Run: headless pygame with SDL's dummy video driver; simulated clock (each Clock.tick advances the game by its frame time, no real sleeping); random seed 0; keys injected as events and as key.get_pressed() state; no mouse input.
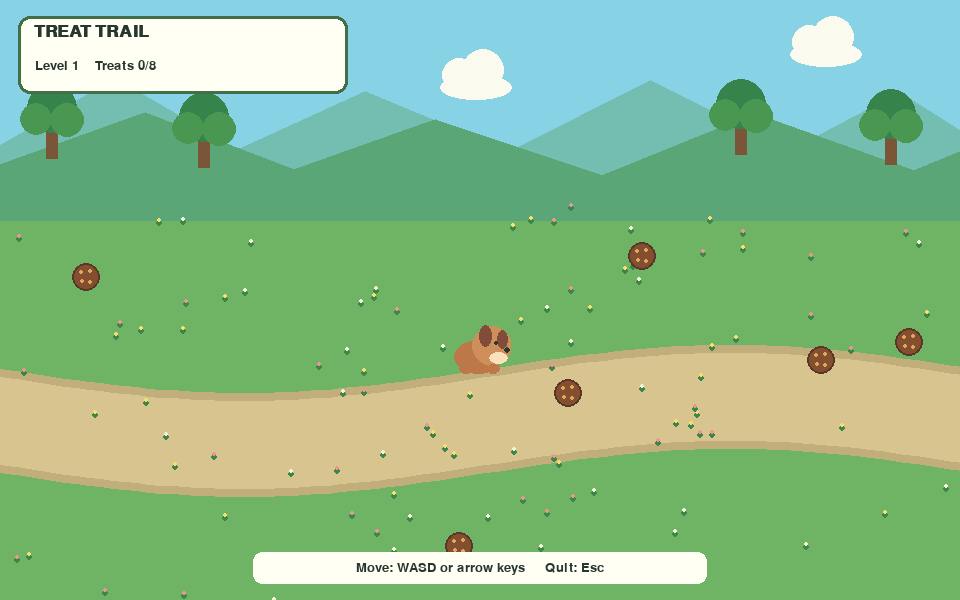
Frame 1 of 4 · flips 1–60 · no input
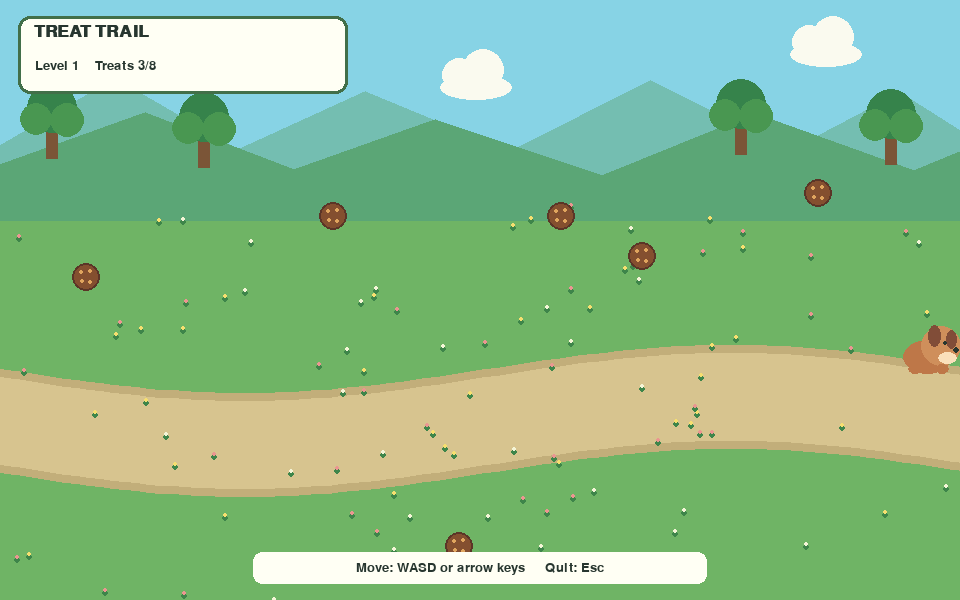
Frame 2 of 4 · flips 61–180 · tapped SPACE, RETURN · held RIGHT (→), D
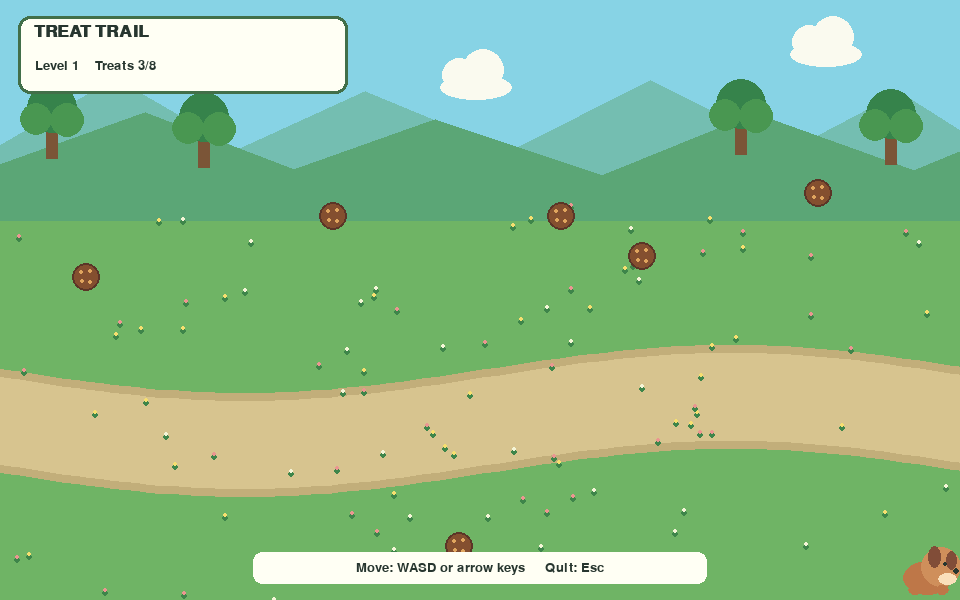
Frame 3 of 4 · flips 181–300 · held DOWN (↓), S
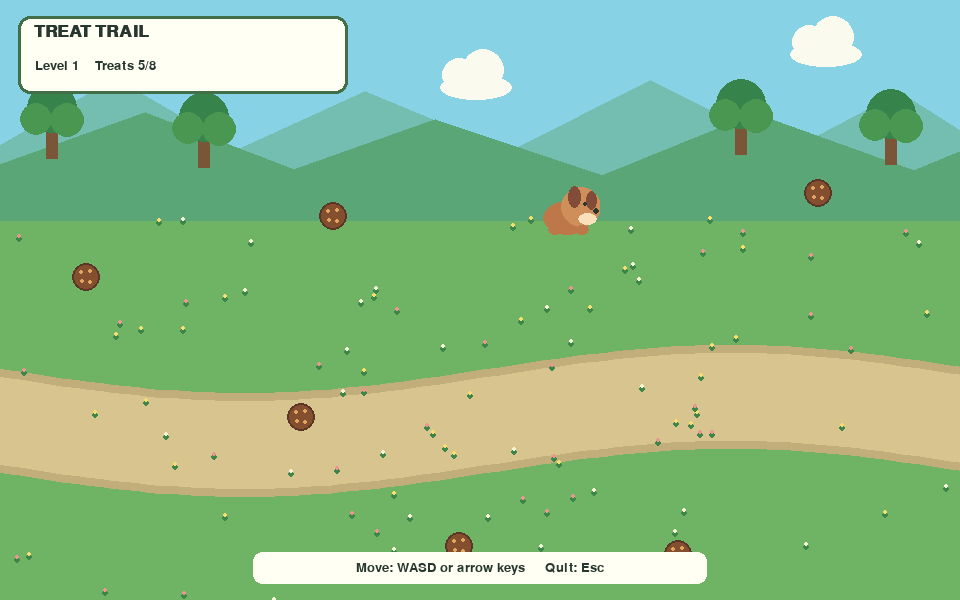
Frame 4 of 4 · flips 301–420 · held LEFT (←), A, UP (↑), W

The pygame program that drew these frames:

import math
import random
import sys

import pygame


SCREEN_WIDTH = 960
SCREEN_HEIGHT = 600
FPS = 60
FOOD_ON_SCREEN = 6
TREATS_TO_LEVEL_TWO = 8

SKY = (135, 211, 229)
GRASS = (111, 180, 101)
WHITE = (250, 250, 239)
INK = (39, 54, 47)


def make_background():
	background = pygame.Surface((SCREEN_WIDTH, SCREEN_HEIGHT))
	background.fill(GRASS)
	pygame.draw.rect(background, SKY, (0, 0, SCREEN_WIDTH, 150))
	pygame.draw.polygon(background, (116, 190, 177), [(0, 145), (115, 78), (238, 149), (365, 91), (510, 151), (650, 80), (790, 150), (900, 92), (960, 130), (960, 190), (0, 190)])
	pygame.draw.polygon(background, (91, 166, 118), [(0, 164), (145, 112), (294, 169), (435, 119), (602, 175), (755, 113), (914, 170), (960, 151), (960, 220), (0, 220)])

	for cloud_x, cloud_y in ((130, 48), (440, 75), (790, 42)):
		pygame.draw.ellipse(background, WHITE, (cloud_x, cloud_y, 72, 25))
		pygame.draw.circle(background, WHITE, (cloud_x + 19, cloud_y), 17)
		pygame.draw.circle(background, WHITE, (cloud_x + 43, cloud_y - 5), 21)

	for tree_x, tree_y in ((52, 151), (204, 160), (741, 147), (891, 157)):
		pygame.draw.rect(background, (123, 85, 55), (tree_x - 6, tree_y - 31, 12, 39))
		pygame.draw.circle(background, (54, 131, 75), (tree_x, tree_y - 43), 25)
		pygame.draw.circle(background, (73, 151, 81), (tree_x - 16, tree_y - 32), 16)
		pygame.draw.circle(background, (73, 151, 81), (tree_x + 15, tree_y - 31), 17)

	path_points = [(x, 420 + round(math.sin(x / 155) * 24)) for x in range(-20, SCREEN_WIDTH + 30, 12)]
	pygame.draw.lines(background, (194, 174, 122), False, path_points, 104)
	pygame.draw.lines(background, (215, 196, 143), False, path_points, 88)

	randomizer = random.Random(12)
	for _ in range(100):
		x = randomizer.randrange(SCREEN_WIDTH)
		y = randomizer.randrange(205, SCREEN_HEIGHT)
		color = randomizer.choice(((246, 223, 112), (244, 245, 215), (235, 150, 145)))
		pygame.draw.circle(background, (62, 133, 74), (x, y + 3), 3)
		pygame.draw.circle(background, color, (x, y), 2)

	return background


class Pet(pygame.sprite.Sprite):
	def __init__(self):
		super().__init__()
		self.image = pygame.Surface((62, 58), pygame.SRCALPHA)
		pygame.draw.ellipse(self.image, (190, 119, 72), (5, 19, 49, 34))
		pygame.draw.circle(self.image, (207, 143, 91), (43, 25), 20)
		pygame.draw.ellipse(self.image, (129, 77, 56), (30, 4, 13, 22))
		pygame.draw.ellipse(self.image, (129, 77, 56), (48, 9, 11, 19))
		pygame.draw.ellipse(self.image, (250, 224, 187), (40, 31, 19, 12))
		pygame.draw.circle(self.image, INK, (47, 22), 2)
		pygame.draw.circle(self.image, INK, (58, 29), 3)
		pygame.draw.ellipse(self.image, (190, 119, 72), (10, 43, 14, 10))
		pygame.draw.ellipse(self.image, (190, 119, 72), (37, 43, 14, 10))
		self.rect = self.image.get_rect(center=(SCREEN_WIDTH // 2, SCREEN_HEIGHT // 2 + 50))
		self.speed = 270

	def update(self, delta_time, keys):
		direction_x = int(keys[pygame.K_RIGHT] or keys[pygame.K_d]) - int(keys[pygame.K_LEFT] or keys[pygame.K_a])
		direction_y = int(keys[pygame.K_DOWN] or keys[pygame.K_s]) - int(keys[pygame.K_UP] or keys[pygame.K_w])
		length = math.hypot(direction_x, direction_y)
		if length:
			self.rect.x += round(direction_x / length * self.speed * delta_time)
			self.rect.y += round(direction_y / length * self.speed * delta_time)
		self.rect.clamp_ip(pygame.Rect(0, 112, SCREEN_WIDTH, SCREEN_HEIGHT - 112))


class Food(pygame.sprite.Sprite):
	def __init__(self, position):
		super().__init__()
		self.image = pygame.Surface((34, 34), pygame.SRCALPHA)
		pygame.draw.circle(self.image, (132, 79, 47), (17, 17), 14)
		pygame.draw.circle(self.image, (91, 53, 39), (17, 17), 14, 2)
		for dot_x, dot_y in ((12, 12), (21, 11), (13, 21), (21, 22)):
			pygame.draw.circle(self.image, (224, 165, 94), (dot_x, dot_y), 2)
		self.rect = self.image.get_rect(center=position)


class PetFoodGame:
	def __init__(self):
		self.pet = Pet()
		self.foods = pygame.sprite.Group()
		self.score = 0
		self.level = 1
		self.completed = False
		for _ in range(FOOD_ON_SCREEN):
			self.foods.add(self._spawn_food())

	def _spawn_food(self):
		for _ in range(100):
			position = (random.randint(45, SCREEN_WIDTH - 45), random.randint(145, SCREEN_HEIGHT - 45))
			food = Food(position)
			if food.rect.colliderect(self.pet.rect.inflate(70, 70)):
				continue
			if any(food.rect.colliderect(existing.rect.inflate(28, 28)) for existing in self.foods):
				continue
			return food
		return Food((random.randint(45, SCREEN_WIDTH - 45), random.randint(145, SCREEN_HEIGHT - 45)))

	def update(self, delta_time, keys):
		if self.completed:
			return
		self.pet.update(delta_time, keys)
		collected_food = pygame.sprite.spritecollide(self.pet, self.foods, True)
		for _ in collected_food:
			self.score += 1
			if self.score >= TREATS_TO_LEVEL_TWO:
				self.level = 2
				self.completed = True
				break
			self.foods.add(self._spawn_food())

	def draw(self, screen, background, title_font, ui_font, message_font):
		screen.blit(background, (0, 0))
		self.foods.draw(screen)
		screen.blit(self.pet.image, self.pet.rect)

		pygame.draw.rect(screen, (255, 255, 244), (18, 16, 330, 78), border_radius=12)
		pygame.draw.rect(screen, (66, 111, 73), (18, 16, 330, 78), 3, border_radius=12)
		screen.blit(title_font.render("TREAT TRAIL", True, INK), (34, 23))
		status = ui_font.render(f"Level {self.level}    Treats {self.score}/{TREATS_TO_LEVEL_TWO}", True, INK)
		screen.blit(status, (35, 59))
		controls = ui_font.render("Move: WASD or arrow keys     Quit: Esc", True, INK)
		pygame.draw.rect(screen, (255, 255, 244), (SCREEN_WIDTH // 2 - 227, SCREEN_HEIGHT - 48, 454, 32), border_radius=9)
		screen.blit(controls, controls.get_rect(center=(SCREEN_WIDTH // 2, SCREEN_HEIGHT - 32)))

		if self.completed:
			overlay = pygame.Surface((SCREEN_WIDTH, SCREEN_HEIGHT), pygame.SRCALPHA)
			overlay.fill((23, 39, 31, 155))
			screen.blit(overlay, (0, 0))
			panel = pygame.Rect(0, 0, 500, 190)
			panel.center = (SCREEN_WIDTH // 2, SCREEN_HEIGHT // 2)
			pygame.draw.rect(screen, (255, 252, 231), panel, border_radius=18)
			pygame.draw.rect(screen, (76, 137, 78), panel, 5, border_radius=18)
			message = message_font.render("LEVEL 2 COMPLETE!", True, (50, 107, 62))
			subtitle = ui_font.render("Your pet found every treat!", True, INK)
			screen.blit(message, message.get_rect(center=(SCREEN_WIDTH // 2, SCREEN_HEIGHT // 2 - 24)))
			screen.blit(subtitle, subtitle.get_rect(center=(SCREEN_WIDTH // 2, SCREEN_HEIGHT // 2 + 32)))


def main():
	pygame.init()
	screen = pygame.display.set_mode((SCREEN_WIDTH, SCREEN_HEIGHT))
	pygame.display.set_caption("Treat Trail - Pet Food Collection")
	clock = pygame.time.Clock()
	background = make_background()
	title_font = pygame.font.SysFont("trebuchetms", 25, bold=True)
	ui_font = pygame.font.SysFont("trebuchetms", 19)
	message_font = pygame.font.SysFont("trebuchetms", 38, bold=True)
	game = PetFoodGame()
	running = True

	while running:
		delta_time = min(clock.tick(FPS) / 1000, 0.05)
		for event in pygame.event.get():
			if event.type == pygame.QUIT or (event.type == pygame.KEYDOWN and event.key == pygame.K_ESCAPE):
				running = False

		game.update(delta_time, pygame.key.get_pressed())
		game.draw(screen, background, title_font, ui_font, message_font)
		pygame.display.flip()

	pygame.quit()
	sys.exit()


if __name__ == "__main__":
	main()
